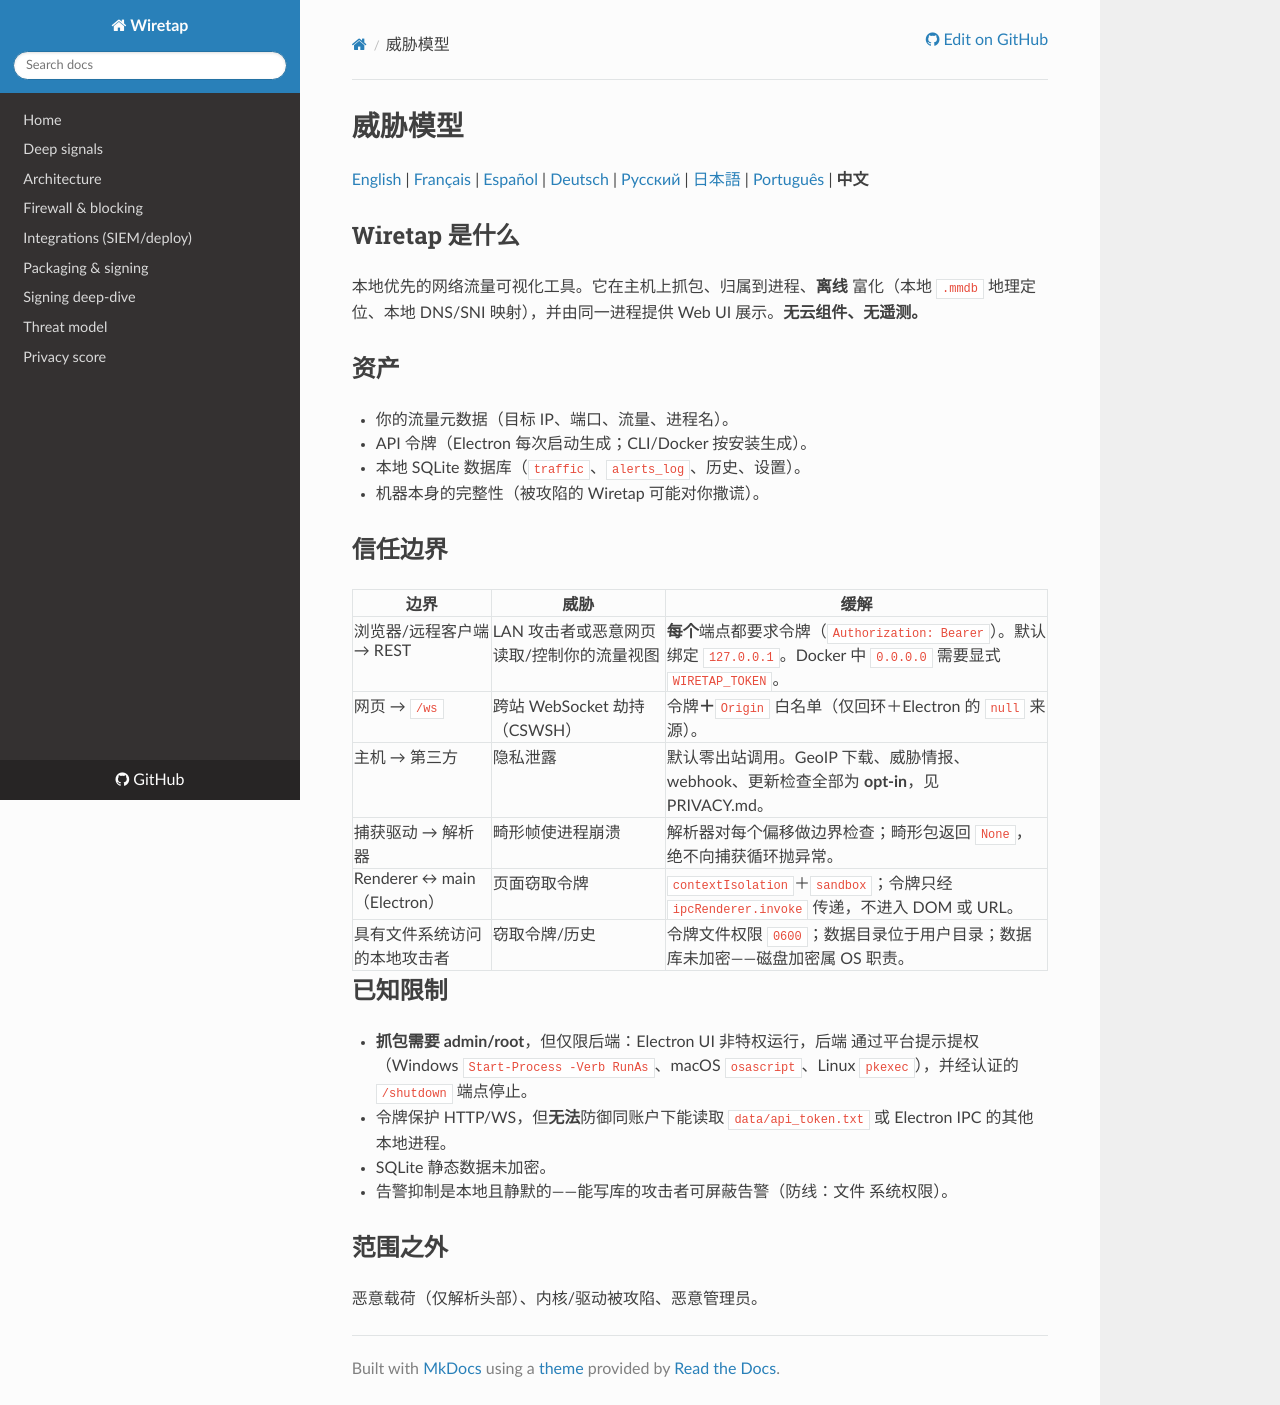

repository: aixisstudio/Wiretap · page: threat-model.zh-CN/index.html · generator: mkdocs

# 威胁模型

[English](threat-model.md) | [Français](threat-model.md) | [Español](threat-model.es.md) | [Deutsch](threat-model.de.md) | [Русский](threat-model.ru.md) | [日本語](threat-model.ja.md) | [Português](threat-model.pt-BR.md) | **中文**

## Wiretap 是什么

本地优先的网络流量可视化工具。它在主机上抓包、归属到进程、**离线**
富化（本地 `.mmdb` 地理定位、本地 DNS/SNI 映射），并由同一进程提供
Web UI 展示。**无云组件、无遥测。**

## 资产

- 你的流量元数据（目标 IP、端口、流量、进程名）。
- API 令牌（Electron 每次启动生成；CLI/Docker 按安装生成）。
- 本地 SQLite 数据库（`traffic`、`alerts_log`、历史、设置）。
- 机器本身的完整性（被攻陷的 Wiretap 可能对你撒谎）。

## 信任边界

| 边界 | 威胁 | 缓解 |
|---|---|---|
| 浏览器/远程客户端 → REST | LAN 攻击者或恶意网页读取/控制你的流量视图 | **每个**端点都要求令牌（`Authorization: Bearer`）。默认绑定 `127.0.0.1`。Docker 中 `0.0.0.0` 需要显式 `WIRETAP_TOKEN`。 |
| 网页 → `/ws` | 跨站 WebSocket 劫持（CSWSH） | 令牌**＋**`Origin` 白名单（仅回环＋Electron 的 `null` 来源）。 |
| 主机 → 第三方 | 隐私泄露 | 默认零出站调用。GeoIP 下载、威胁情报、webhook、更新检查全部为 **opt-in**，见 PRIVACY.md。 |
| 捕获驱动 → 解析器 | 畸形帧使进程崩溃 | 解析器对每个偏移做边界检查；畸形包返回 `None`，绝不向捕获循环抛异常。 |
| Renderer ↔ main（Electron） | 页面窃取令牌 | `contextIsolation`＋`sandbox`；令牌只经 `ipcRenderer.invoke` 传递，不进入 DOM 或 URL。 |
| 具有文件系统访问的本地攻击者 | 窃取令牌/历史 | 令牌文件权限 `0600`；数据目录位于用户目录；数据库未加密——磁盘加密属 OS 职责。 |

## 已知限制

- **抓包需要 admin/root**，但仅限后端：Electron UI 非特权运行，后端
  通过平台提示提权（Windows `Start-Process -Verb RunAs`、macOS
  `osascript`、Linux `pkexec`），并经认证的 `/shutdown` 端点停止。
- 令牌保护 HTTP/WS，但**无法**防御同账户下能读取
  `data/api_token.txt` 或 Electron IPC 的其他本地进程。
- SQLite 静态数据未加密。
- 告警抑制是本地且静默的——能写库的攻击者可屏蔽告警（防线：文件
  系统权限）。

## 范围之外

恶意载荷（仅解析头部）、内核/驱动被攻陷、恶意管理员。
